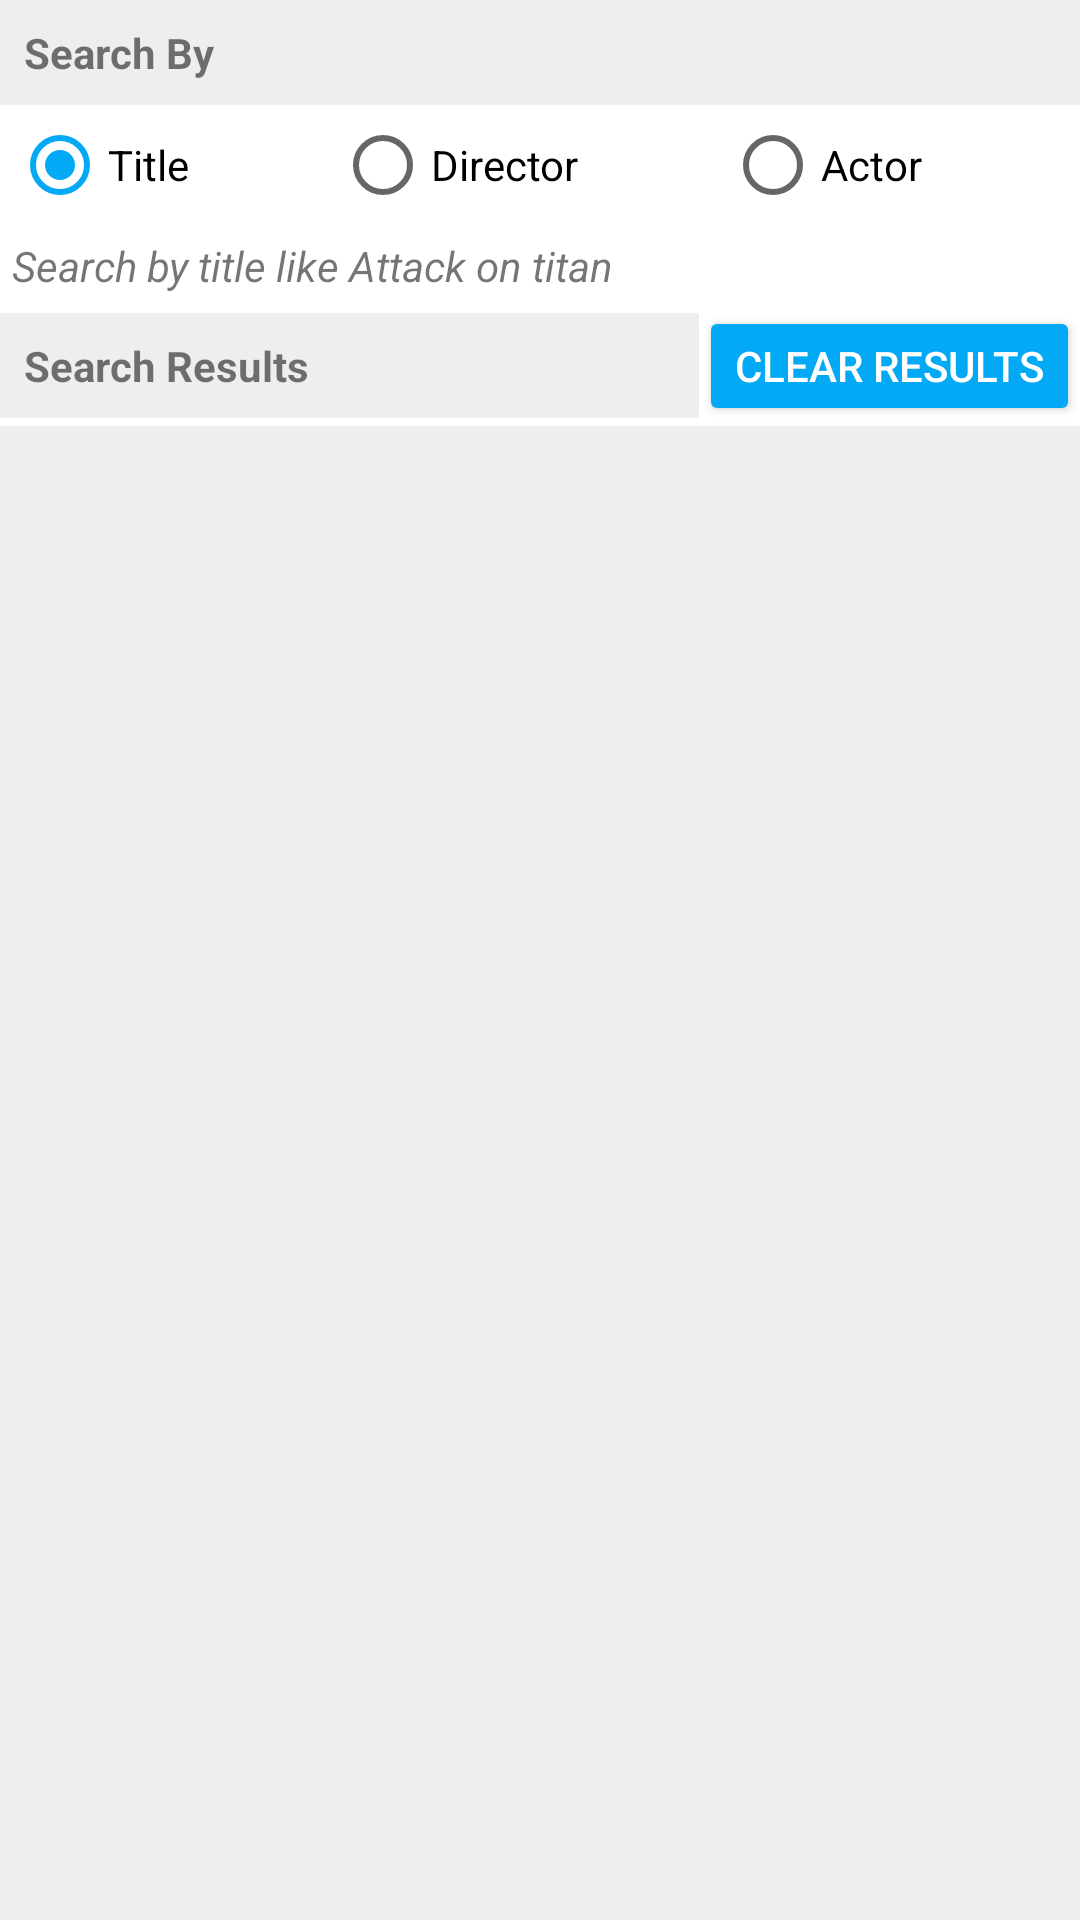

Reconstruct the res/layout file that produces this screen, plus the resources it refers to.
<!-- AndroidManifest.xml: application theme AppTheme -->
<!-- res/layout/fragment_dashboard.xml -->
<?xml version="1.0" encoding="utf-8"?>
<LinearLayout xmlns:android="http://schemas.android.com/apk/res/android"
    xmlns:app="http://schemas.android.com/apk/res-auto"
    xmlns:tools="http://schemas.android.com/tools"
    android:id="@+id/parent_fragment_all_offers"
    android:layout_width="match_parent"
    android:layout_height="match_parent"
    android:orientation="vertical"
    >

  <LinearLayout
      android:id="@+id/search_box"
      android:layout_width="match_parent"
      android:layout_height="wrap_content"
      android:background="@color/white"
      android:orientation="vertical"
      >
    <TextView
        android:layout_width="match_parent"
        android:layout_height="wrap_content"
        android:text="@string/search_by"
        style="@style/TextViewHeading"
        />

    <RadioGroup
        android:id="@+id/search_radio_group"
        android:layout_width="match_parent"
        android:layout_height="wrap_content"
        android:orientation="horizontal"
        android:padding="4dp"
        >
      <RadioButton
          android:id="@+id/rb_title"
          android:layout_width="wrap_content"
          android:layout_height="wrap_content"
          android:layout_weight="1"
          android:checked="true"
          android:text="@string/title"
          />
      <RadioButton
          android:id="@+id/rb_director"
          android:layout_width="wrap_content"
          android:layout_height="wrap_content"
          android:layout_weight="1"
          android:text="@string/director"
          />
      <RadioButton
          android:id="@+id/rb_actor"
          android:layout_width="wrap_content"
          android:layout_height="wrap_content"
          android:layout_weight="1"
          android:text="@string/actor"
          />
    </RadioGroup>

    <TextView
        android:id="@+id/search_hint"
        android:layout_width="match_parent"
        android:layout_height="wrap_content"
        android:padding="4dp"
        android:textStyle="italic"
        android:text="@string/search_by_title"
        tools:text="Search for title like Attack on titan"
        />

    <LinearLayout
        android:layout_width="match_parent"
        android:layout_height="wrap_content"
        android:orientation="horizontal"
        >
      <TextView
          android:layout_width="0dp"
          android:layout_height="wrap_content"
          android:layout_weight="1"
          android:text="@string/search_results"
          style="@style/TextViewHeading"
          />
      <android.support.v7.widget.AppCompatButton
          android:id="@+id/clear_result_btn"
          android:layout_width="wrap_content"
          android:layout_height="40dp"
          android:textColor="@color/white"
          android:text="@string/clear_results"
          app:backgroundTint="@color/colorAccent"
          />
    </LinearLayout>
  </LinearLayout>

  <android.support.v7.widget.RecyclerView
      android:id="@+id/movieListView"
      android:layout_width="match_parent"
      android:layout_height="match_parent"
      android:background="@color/background"
      />


</LinearLayout>
<!-- resources referenced by this layout -->
<resources>
  <color name="background">#eeeeee</color>
  <color name="colorAccent">#03A9F4</color>
  <color name="white">#ffffff</color>
  <string name="actor">Actor</string>
  <string name="clear_results">Clear Results</string>
  <string name="director">Director</string>
  <string name="search_by">Search By</string>
  <string name="search_by_title">Search by title like Attack on titan</string>
  <string name="search_results">Search Results</string>
  <string name="title">Title</string>
  <style name="TextViewHeading">
      <item name="android:background">#eeeeee</item>
      <item name="android:padding">8dp</item>
      <item name="android:textStyle">bold</item>
    </style>
  <style name="AppTheme" parent="Theme.AppCompat.Light.NoActionBar">
      
      <item name="colorPrimary">@color/colorPrimary</item>
      <item name="colorPrimaryDark">@color/colorPrimaryDark</item>
      <item name="colorAccent">@color/colorAccent</item>
    </style>
  <color name="colorPrimary">#F44336</color>
  <color name="colorPrimaryDark">#D32F2F</color>
</resources>
